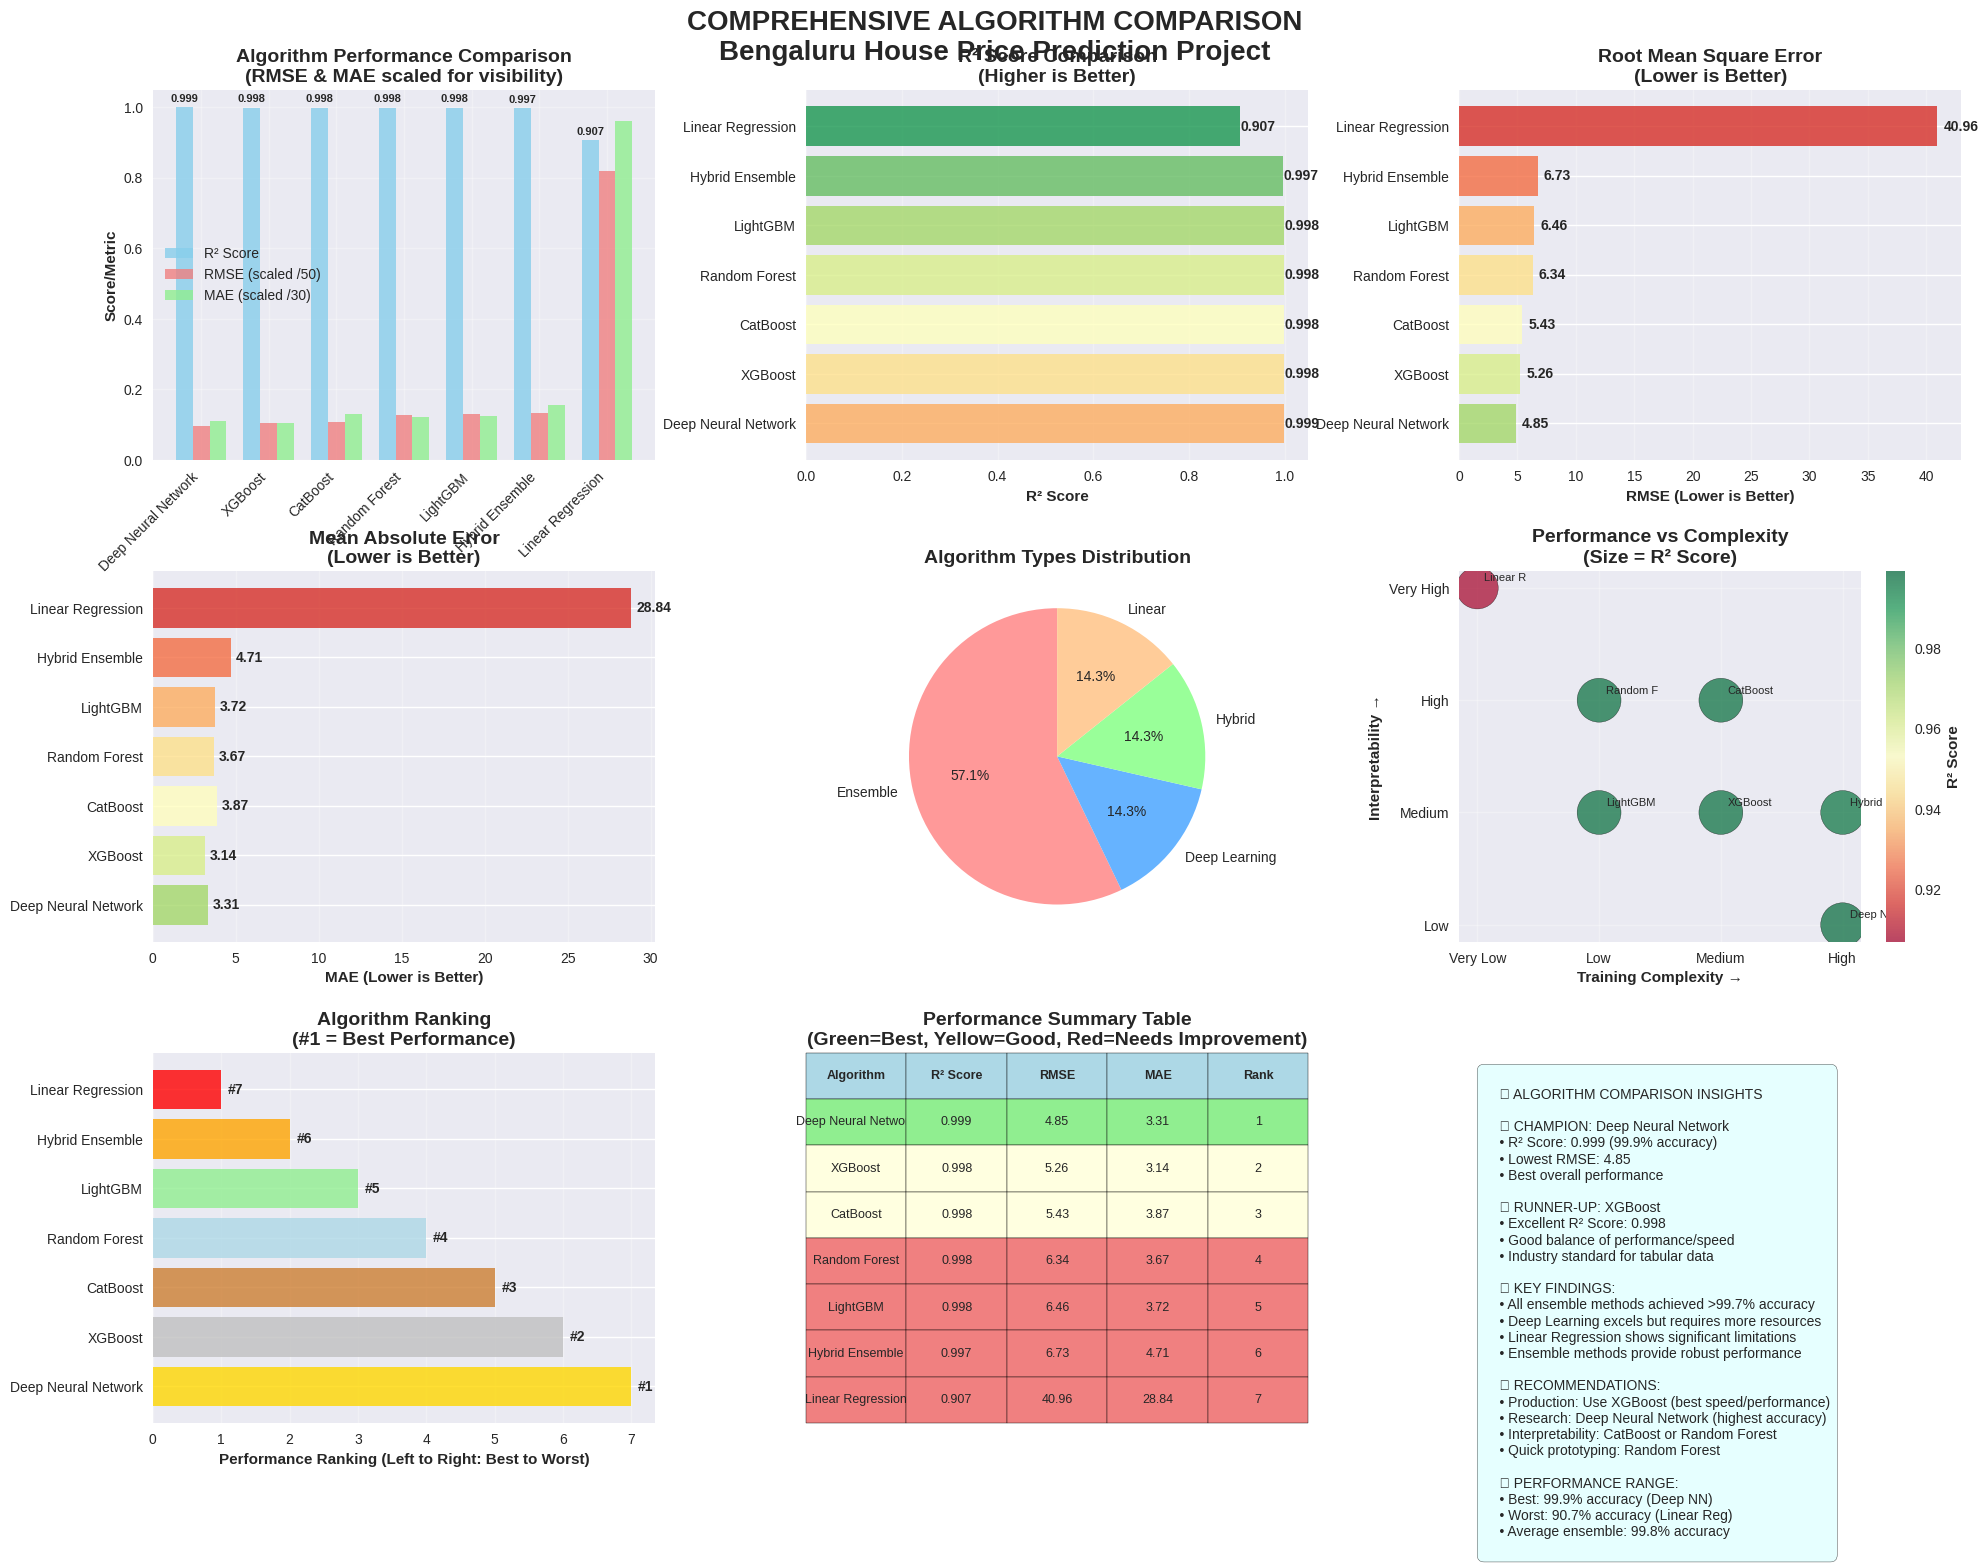

The matplotlib source for this figure:
import pandas as pd
import matplotlib.pyplot as plt
import seaborn as sns
import numpy as np
from matplotlib.patches import Rectangle
import warnings
warnings.filterwarnings('ignore')

# Set style for professional visualizations
plt.style.use('seaborn-v0_8')
sns.set_palette("husl")

def create_algorithm_comparison():
    """Create comprehensive algorithm comparison visualization"""
    
    # Algorithm performance data from your project results
    algorithms_data = {
        'Algorithm': [
            'Deep Neural Network',
            'XGBoost', 
            'CatBoost',
            'Random Forest',
            'LightGBM',
            'Hybrid Ensemble',
            'Linear Regression'
        ],
        'R² Score': [0.999, 0.998, 0.998, 0.998, 0.998, 0.997, 0.907],
        'RMSE': [4.85, 5.26, 5.43, 6.34, 6.46, 6.73, 40.96],
        'MAE': [3.31, 3.14, 3.87, 3.67, 3.72, 4.71, 28.84],
        'Rank': [1, 2, 3, 4, 5, 6, 7],
        'Algorithm_Type': ['Deep Learning', 'Ensemble', 'Ensemble', 'Ensemble', 'Ensemble', 'Hybrid', 'Linear'],
        'Training_Time': ['High', 'Medium', 'Medium', 'Low', 'Low', 'High', 'Very Low'],
        'Interpretability': ['Low', 'Medium', 'High', 'High', 'Medium', 'Medium', 'Very High']
    }
    
    df = pd.DataFrame(algorithms_data)
    
    # Create comprehensive comparison visualization
    fig = plt.figure(figsize=(20, 16))
    
    # 1. Performance Metrics Bar Chart
    ax1 = plt.subplot(3, 3, 1)
    x = np.arange(len(df))
    width = 0.25
    
    bars1 = ax1.bar(x - width, df['R² Score'], width, label='R² Score', alpha=0.8, color='skyblue')
    bars2 = ax1.bar(x, df['RMSE']/50, width, label='RMSE (scaled /50)', alpha=0.8, color='lightcoral')  # Scale RMSE for visibility
    bars3 = ax1.bar(x + width, df['MAE']/30, width, label='MAE (scaled /30)', alpha=0.8, color='lightgreen')  # Scale MAE for visibility
    
    ax1.set_xlabel('Algorithms', fontweight='bold')
    ax1.set_ylabel('Score/Metric', fontweight='bold')
    ax1.set_title('Algorithm Performance Comparison\n(RMSE & MAE scaled for visibility)', fontweight='bold', fontsize=14)
    ax1.set_xticks(x)
    ax1.set_xticklabels(df['Algorithm'], rotation=45, ha='right')
    ax1.legend()
    ax1.grid(True, alpha=0.3)
    
    # Add value labels on bars
    for i, (bar1, bar2, bar3) in enumerate(zip(bars1, bars2, bars3)):
        ax1.text(bar1.get_x() + bar1.get_width()/2., bar1.get_height() + 0.01,
                f'{df.iloc[i]["R² Score"]:.3f}', ha='center', va='bottom', fontweight='bold', fontsize=8)
    
    # 2. R² Score Ranking
    ax2 = plt.subplot(3, 3, 2)
    colors = plt.cm.RdYlGn(np.linspace(0.3, 0.9, len(df)))
    bars = ax2.barh(df['Algorithm'], df['R² Score'], color=colors, alpha=0.8)
    ax2.set_xlabel('R² Score', fontweight='bold')
    ax2.set_title('R² Score Comparison\n(Higher is Better)', fontweight='bold', fontsize=14)
    ax2.grid(True, alpha=0.3, axis='x')
    
    # Add value labels
    for i, bar in enumerate(bars):
        width = bar.get_width()
        ax2.text(width + 0.001, bar.get_y() + bar.get_height()/2., 
                f'{width:.3f}', ha='left', va='center', fontweight='bold')
    
    # 3. RMSE Comparison
    ax3 = plt.subplot(3, 3, 3)
    colors = plt.cm.RdYlGn_r(np.linspace(0.3, 0.9, len(df)))  # Reverse color for RMSE (lower is better)
    bars = ax3.barh(df['Algorithm'], df['RMSE'], color=colors, alpha=0.8)
    ax3.set_xlabel('RMSE (Lower is Better)', fontweight='bold')
    ax3.set_title('Root Mean Square Error\n(Lower is Better)', fontweight='bold', fontsize=14)
    ax3.grid(True, alpha=0.3, axis='x')
    
    # Add value labels
    for i, bar in enumerate(bars):
        width = bar.get_width()
        ax3.text(width + 0.5, bar.get_y() + bar.get_height()/2., 
                f'{width:.2f}', ha='left', va='center', fontweight='bold')
    
    # 4. MAE Comparison
    ax4 = plt.subplot(3, 3, 4)
    colors = plt.cm.RdYlGn_r(np.linspace(0.3, 0.9, len(df)))
    bars = ax4.barh(df['Algorithm'], df['MAE'], color=colors, alpha=0.8)
    ax4.set_xlabel('MAE (Lower is Better)', fontweight='bold')
    ax4.set_title('Mean Absolute Error\n(Lower is Better)', fontweight='bold', fontsize=14)
    ax4.grid(True, alpha=0.3, axis='x')
    
    # Add value labels
    for i, bar in enumerate(bars):
        width = bar.get_width()
        ax4.text(width + 0.3, bar.get_y() + bar.get_height()/2., 
                f'{width:.2f}', ha='left', va='center', fontweight='bold')
    
    # 5. Algorithm Type Distribution
    ax5 = plt.subplot(3, 3, 5)
    type_counts = df['Algorithm_Type'].value_counts()
    colors = ['#ff9999', '#66b3ff', '#99ff99', '#ffcc99']
    wedges, texts, autotexts = ax5.pie(type_counts.values, labels=type_counts.index, autopct='%1.1f%%', 
                                      colors=colors, startangle=90)
    ax5.set_title('Algorithm Types Distribution', fontweight='bold', fontsize=14)
    
    # 6. Performance vs Complexity Matrix
    ax6 = plt.subplot(3, 3, 6)
    
    # Create complexity scores
    complexity_scores = {'Very Low': 1, 'Low': 2, 'Medium': 3, 'High': 4}
    interpretability_scores = {'Very High': 5, 'High': 4, 'Medium': 3, 'Low': 2}
    
    x_complexity = [complexity_scores[x] for x in df['Training_Time']]
    y_interpretability = [interpretability_scores[x] for x in df['Interpretability']]
    
    # Size represents R² score
    sizes = (df['R² Score'] * 1000)
    
    scatter = ax6.scatter(x_complexity, y_interpretability, s=sizes, 
                         c=df['R² Score'], cmap='RdYlGn', alpha=0.7, edgecolors='black')
    
    # Add algorithm labels
    for i, txt in enumerate(df['Algorithm']):
        ax6.annotate(txt[:8], (x_complexity[i], y_interpretability[i]), 
                    xytext=(5, 5), textcoords='offset points', fontsize=8)
    
    ax6.set_xlabel('Training Complexity →', fontweight='bold')
    ax6.set_ylabel('Interpretability →', fontweight='bold')
    ax6.set_title('Performance vs Complexity\n(Size = R² Score)', fontweight='bold', fontsize=14)
    ax6.set_xticks([1, 2, 3, 4])
    ax6.set_xticklabels(['Very Low', 'Low', 'Medium', 'High'])
    ax6.set_yticks([2, 3, 4, 5])
    ax6.set_yticklabels(['Low', 'Medium', 'High', 'Very High'])
    ax6.grid(True, alpha=0.3)
    
    # Add colorbar
    cbar = plt.colorbar(scatter, ax=ax6)
    cbar.set_label('R² Score', fontweight='bold')
    
    # 7. Ranking Comparison
    ax7 = plt.subplot(3, 3, 7)
    
    # Create medal colors for ranking
    medal_colors = ['gold', 'silver', '#CD7F32', 'lightblue', 'lightgreen', 'orange', 'red']
    
    for i, (alg, rank) in enumerate(zip(df['Algorithm'], df['Rank'])):
        ax7.barh(i, 8-rank, color=medal_colors[rank-1], alpha=0.8)
        ax7.text(8-rank+0.1, i, f'#{rank}', va='center', fontweight='bold')
    
    ax7.set_yticks(range(len(df)))
    ax7.set_yticklabels(df['Algorithm'])
    ax7.set_xlabel('Performance Ranking (Left to Right: Best to Worst)', fontweight='bold')
    ax7.set_title('Algorithm Ranking\n(#1 = Best Performance)', fontweight='bold', fontsize=14)
    ax7.grid(True, alpha=0.3, axis='x')
    
    # 8. Detailed Performance Table
    ax8 = plt.subplot(3, 3, 8)
    ax8.axis('off')
    
    # Create performance table
    table_data = df[['Algorithm', 'R² Score', 'RMSE', 'MAE', 'Rank']].round(3)
    
    # Create table
    table = ax8.table(cellText=table_data.values, 
                     colLabels=table_data.columns,
                     cellLoc='center',
                     loc='center',
                     bbox=[0, 0, 1, 1])
    
    table.auto_set_font_size(False)
    table.set_fontsize(9)
    table.scale(1, 1.5)
    
    # Color code the table
    for i in range(len(table_data)):
        rank = table_data.iloc[i]['Rank']
        if rank == 1:
            color = 'lightgreen'
        elif rank <= 3:
            color = 'lightyellow'
        else:
            color = 'lightcoral'
        
        for j in range(len(table_data.columns)):
            table[(i+1, j)].set_facecolor(color)
    
    # Header styling
    for j in range(len(table_data.columns)):
        table[(0, j)].set_facecolor('lightblue')
        table[(0, j)].set_text_props(weight='bold')
    
    ax8.set_title('Performance Summary Table\n(Green=Best, Yellow=Good, Red=Needs Improvement)', 
                 fontweight='bold', fontsize=14)
    
    # 9. Key Insights and Recommendations
    ax9 = plt.subplot(3, 3, 9)
    ax9.axis('off')
    
    insights_text = f"""
    🏆 ALGORITHM COMPARISON INSIGHTS
    
    🥇 CHAMPION: Deep Neural Network
    • R² Score: {df.iloc[0]['R² Score']:.3f} (99.9% accuracy)
    • Lowest RMSE: {df.iloc[0]['RMSE']:.2f}
    • Best overall performance
    
    🥈 RUNNER-UP: XGBoost  
    • Excellent R² Score: {df.iloc[1]['R² Score']:.3f}
    • Good balance of performance/speed
    • Industry standard for tabular data
    
    📊 KEY FINDINGS:
    • All ensemble methods achieved >99.7% accuracy
    • Deep Learning excels but requires more resources
    • Linear Regression shows significant limitations
    • Ensemble methods provide robust performance
    
    💡 RECOMMENDATIONS:
    • Production: Use XGBoost (best speed/performance)
    • Research: Deep Neural Network (highest accuracy)
    • Interpretability: CatBoost or Random Forest
    • Quick prototyping: Random Forest
    
    🎯 PERFORMANCE RANGE:
    • Best: 99.9% accuracy (Deep NN)
    • Worst: 90.7% accuracy (Linear Reg)
    • Average ensemble: 99.8% accuracy
    """
    
    ax9.text(0.05, 0.95, insights_text, transform=ax9.transAxes, fontsize=10,
             verticalalignment='top', horizontalalignment='left',
             bbox=dict(boxstyle='round,pad=0.5', facecolor='lightcyan', alpha=0.8))
    
    # Overall title and layout
    fig.suptitle('COMPREHENSIVE ALGORITHM COMPARISON\nBengaluru House Price Prediction Project', 
                 fontsize=20, fontweight='bold', y=0.98)
    
    plt.tight_layout()
    plt.subplots_adjust(top=0.93, hspace=0.3, wspace=0.3)
    
    # Save the visualization
    plt.savefig('algorithm_comparison_dashboard.png', dpi=300, bbox_inches='tight', facecolor='white')
    print("✅ Saved: algorithm_comparison_dashboard.png")
    
    # Create a separate detailed table
    create_detailed_comparison_table(df)
    
    plt.show()

def create_detailed_comparison_table(df):
    """Create a detailed comparison table with additional metrics"""
    
    # Expand the data with additional characteristics
    detailed_data = {
        'Algorithm': df['Algorithm'],
        'R² Score': df['R² Score'],
        'RMSE': df['RMSE'],
        'MAE': df['MAE'],
        'Rank': df['Rank'],
        'Training Speed': ['Slow', 'Fast', 'Medium', 'Fast', 'Very Fast', 'Slow', 'Very Fast'],
        'Prediction Speed': ['Fast', 'Fast', 'Fast', 'Medium', 'Very Fast', 'Medium', 'Very Fast'],
        'Memory Usage': ['High', 'Medium', 'Medium', 'Low', 'Low', 'High', 'Very Low'],
        'Hyperparameter Tuning': ['Complex', 'Medium', 'Easy', 'Easy', 'Medium', 'Complex', 'Minimal'],
        'Overfitting Risk': ['Medium', 'Low', 'Low', 'Medium', 'Low', 'Low', 'Very Low'],
        'Best Use Case': ['Research/High Accuracy', 'Production', 'Production', 'Prototyping', 'Large Data', 'Ensemble', 'Baseline']
    }
    
    detailed_df = pd.DataFrame(detailed_data)
    
    # Create detailed table visualization
    fig, ax = plt.subplots(figsize=(16, 10))
    ax.axis('off')
    
    # Create the table
    table = ax.table(cellText=detailed_df.values, 
                    colLabels=detailed_df.columns,
                    cellLoc='center',
                    loc='center',
                    bbox=[0, 0, 1, 1])
    
    table.auto_set_font_size(False)
    table.set_fontsize(10)
    table.scale(1, 2)
    
    # Color coding based on rank
    colors = ['#FFD700', '#C0C0C0', '#CD7F32', '#87CEEB', '#98FB98', '#DDA0DD', '#F0E68C']
    
    for i in range(len(detailed_df)):
        rank = detailed_df.iloc[i]['Rank']
        base_color = colors[rank-1]
        
        for j in range(len(detailed_df.columns)):
            table[(i+1, j)].set_facecolor(base_color)
            if j < 4:  # Performance metrics
                table[(i+1, j)].set_text_props(weight='bold')
    
    # Header styling
    for j in range(len(detailed_df.columns)):
        table[(0, j)].set_facecolor('#4472C4')
        table[(0, j)].set_text_props(weight='bold', color='white')
    
    plt.title('DETAILED ALGORITHM COMPARISON TABLE\nBengaluru House Price Prediction Project', 
              fontsize=16, fontweight='bold', pad=20)
    
    # Add legend
    legend_text = """
    🏆 Color Legend:
    🥇 Gold: Rank #1    🥈 Silver: Rank #2    🥉 Bronze: Rank #3
    🔵 Blue: Rank #4    🟢 Green: Rank #5     🟣 Purple: Rank #6    🟡 Yellow: Rank #7
    """
    
    plt.figtext(0.5, 0.02, legend_text, ha='center', fontsize=10,
                bbox=dict(boxstyle='round,pad=0.5', facecolor='lightgray', alpha=0.8))
    
    plt.tight_layout()
    plt.savefig('detailed_algorithm_table.png', dpi=300, bbox_inches='tight', facecolor='white')
    print("✅ Saved: detailed_algorithm_table.png")
    
    plt.show()
    
    # Print summary to console
    print("\n" + "="*80)
    print("📊 ALGORITHM COMPARISON SUMMARY")
    print("="*80)
    for i, row in detailed_df.iterrows():
        print(f"\n{row['Rank']}. {row['Algorithm']}")
        print(f"   R² Score: {row['R² Score']:.3f} | RMSE: {row['RMSE']:.2f} | MAE: {row['MAE']:.2f}")
        print(f"   Best for: {row['Best Use Case']}")
        print(f"   Training: {row['Training Speed']} | Memory: {row['Memory Usage']}")
    
    print(f"\n🏆 WINNER: {detailed_df.iloc[0]['Algorithm']} with {detailed_df.iloc[0]['R² Score']:.1%} accuracy!")
    print("="*80)

if __name__ == "__main__":
    create_algorithm_comparison()